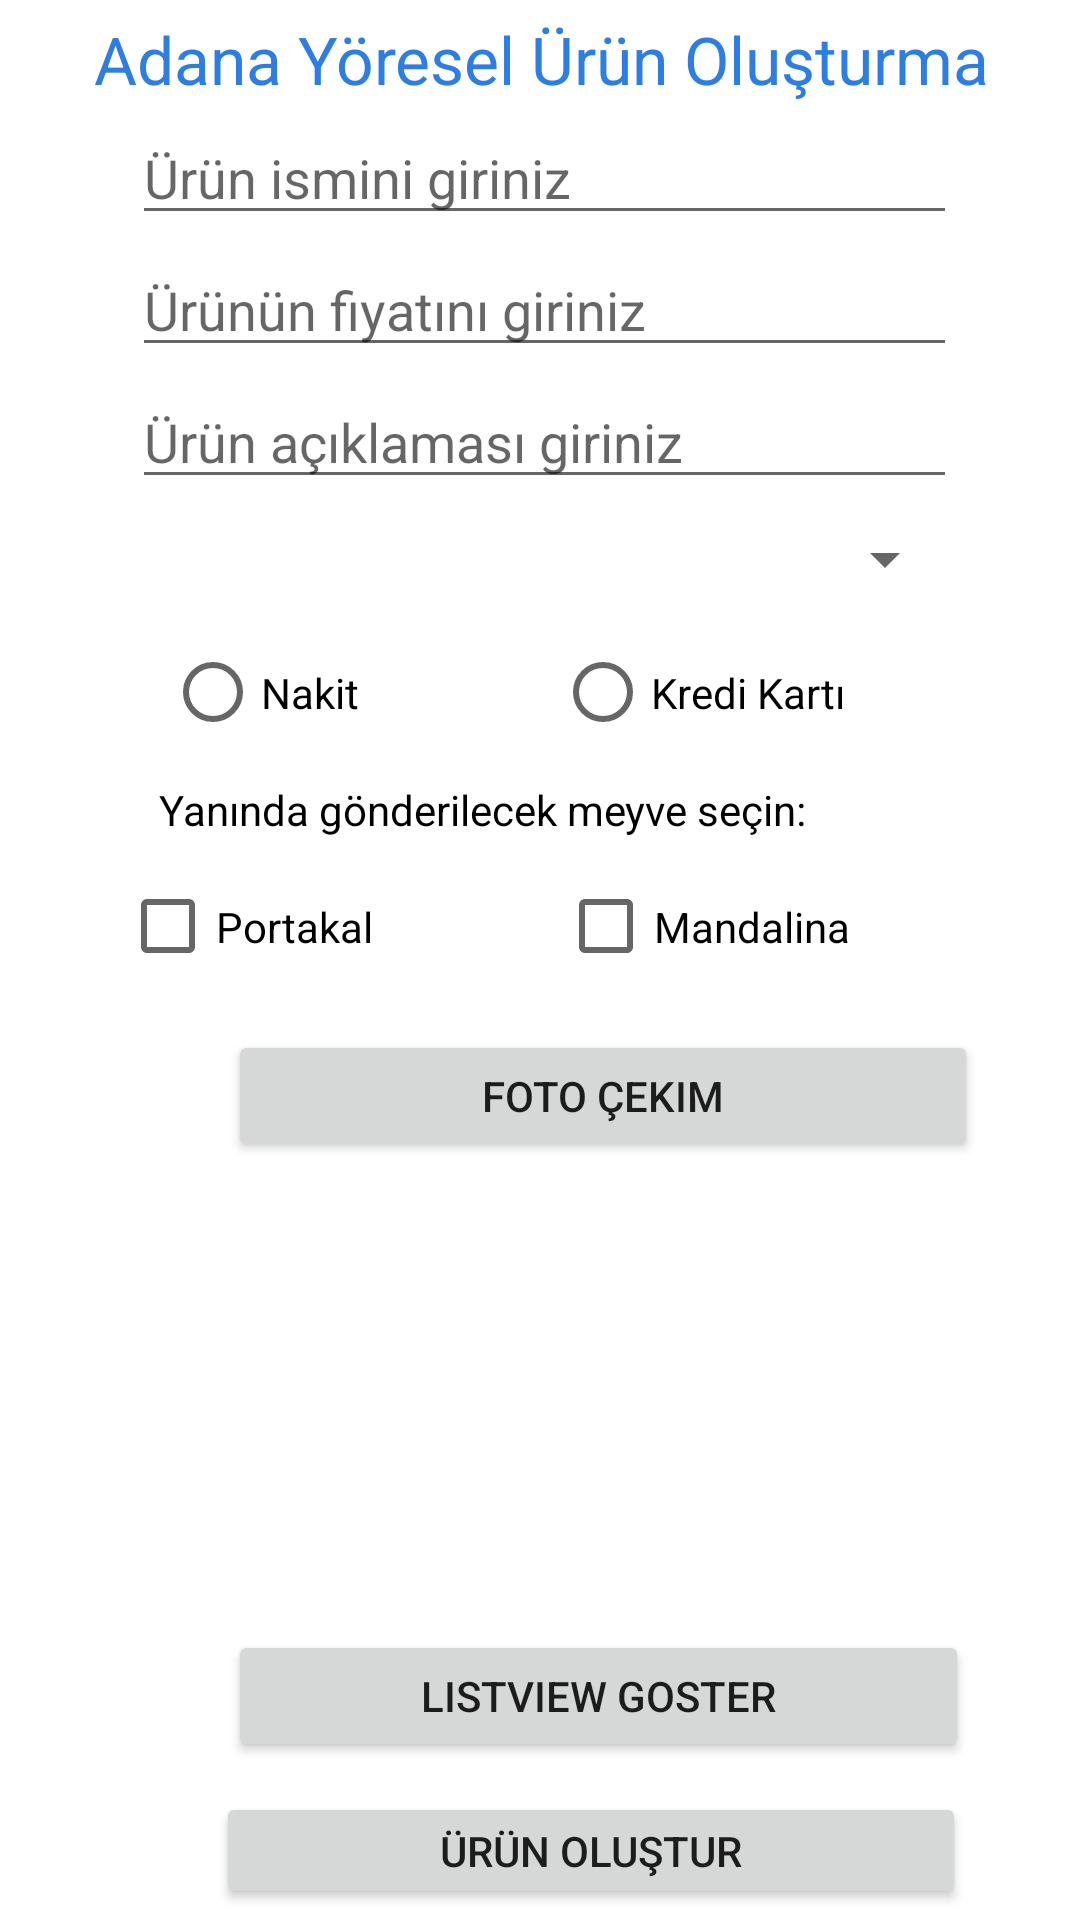

Reconstruct the res/layout file that produces this screen, plus the resources it refers to.
<!-- AndroidManifest.xml: application theme Theme.AT_Adana_Yöresi -->
<!-- res/layout/activity_main.xml -->
<?xml version="1.0" encoding="utf-8"?>
<androidx.constraintlayout.widget.ConstraintLayout xmlns:android="http://schemas.android.com/apk/res/android"
    xmlns:app="http://schemas.android.com/apk/res-auto"
    xmlns:tools="http://schemas.android.com/tools"
    android:layout_width="match_parent"
    android:layout_height="match_parent"
    tools:context=".AT_MainActivity">

    <TextView
        android:id="@+id/AT_txt1"
        android:layout_width="wrap_content"
        android:layout_height="wrap_content"
        android:layout_marginStart="55dp"
        android:layout_marginTop="5dp"
        android:layout_marginEnd="54dp"
        android:text="Adana Yöresel Ürün Oluşturma"
        android:textColor="#2E7EE1"
        android:textSize="22sp"
        app:layout_constraintEnd_toEndOf="parent"
        app:layout_constraintStart_toStartOf="parent"
        app:layout_constraintTop_toTopOf="parent" />

    <EditText
        android:id="@+id/AT_etxt_urun_isim"
        android:layout_width="275dp"
        android:layout_height="39dp"
        android:layout_marginStart="82dp"
        android:layout_marginTop="5dp"
        android:layout_marginEnd="79dp"
        android:ems="10"
        android:hint="Ürün ismini giriniz"
        android:inputType="textPersonName"
        app:layout_constraintEnd_toEndOf="parent"
        app:layout_constraintStart_toStartOf="parent"
        app:layout_constraintTop_toBottomOf="@+id/AT_txt1" />

    <EditText
        android:id="@+id/AT_etxt_urun_fiyat"
        android:layout_width="275dp"
        android:layout_height="39dp"
        android:layout_marginStart="82dp"
        android:layout_marginTop="5dp"
        android:layout_marginEnd="79dp"
        android:ems="10"
        android:hint="Ürünün fiyatını giriniz"
        android:inputType="textPersonName"
        app:layout_constraintEnd_toEndOf="parent"
        app:layout_constraintStart_toStartOf="parent"
        app:layout_constraintTop_toBottomOf="@+id/AT_etxt_urun_isim" />

    <Spinner
        android:id="@+id/AT_spinner"
        android:layout_width="275dp"
        android:layout_height="30dp"
        android:layout_marginStart="82dp"
        android:layout_marginTop="5dp"
        android:layout_marginEnd="79dp"
        app:layout_constraintEnd_toEndOf="parent"
        app:layout_constraintStart_toStartOf="parent"
        app:layout_constraintTop_toBottomOf="@+id/AT_etxt_acıklama" />

    <EditText
        android:id="@+id/AT_etxt_acıklama"
        android:layout_width="275dp"
        android:layout_height="39dp"
        android:layout_marginStart="82dp"
        android:layout_marginTop="5dp"
        android:layout_marginEnd="79dp"
        android:ems="10"
        android:hint="Ürün açıklaması giriniz"
        android:inputType="textPersonName"
        app:layout_constraintEnd_toEndOf="parent"
        app:layout_constraintStart_toStartOf="parent"
        app:layout_constraintTop_toBottomOf="@+id/AT_etxt_urun_fiyat" />

    <RadioGroup
        android:id="@+id/AT_rdg"
        android:layout_width="253dp"
        android:layout_height="39dp"
        android:layout_marginStart="82dp"
        android:layout_marginTop="10dp"
        android:layout_marginEnd="79dp"
        android:orientation="horizontal"
        app:layout_constraintEnd_toEndOf="parent"
        app:layout_constraintStart_toStartOf="parent"
        app:layout_constraintTop_toBottomOf="@+id/AT_spinner">

        <RadioButton
            android:id="@+id/AT_rb_nakit"
            android:layout_width="130dp"
            android:layout_height="wrap_content"
            android:text="Nakit" />

        <RadioButton
            android:id="@+id/AT_rb_kart"
            android:layout_width="122dp"
            android:layout_height="wrap_content"
            android:text="Kredi Kartı" />
    </RadioGroup>

    <CheckBox
        android:id="@+id/AT_cb_mandalin"
        android:layout_width="110dp"
        android:layout_height="39dp"
        android:layout_marginTop="8dp"
        android:layout_marginEnd="64dp"
        android:text="Mandalina"
        app:layout_constraintEnd_toEndOf="parent"
        app:layout_constraintTop_toBottomOf="@+id/textView2" />

    <CheckBox
        android:id="@+id/AT_cb_portakal"
        android:layout_width="110dp"
        android:layout_height="39dp"
        android:layout_marginTop="8dp"
        android:layout_marginEnd="36dp"
        android:text="Portakal"
        app:layout_constraintEnd_toStartOf="@+id/AT_cb_mandalin"
        app:layout_constraintTop_toBottomOf="@+id/textView2" />

    <TextView
        android:id="@+id/textView2"
        android:layout_width="275dp"
        android:layout_height="21dp"
        android:layout_marginStart="82dp"
        android:layout_marginTop="10dp"
        android:layout_marginEnd="81dp"
        android:text="   Yanında gönderilecek meyve seçin:"
        android:textColor="@color/black"
        app:layout_constraintEnd_toEndOf="parent"
        app:layout_constraintStart_toStartOf="parent"
        app:layout_constraintTop_toBottomOf="@+id/AT_rdg" />

    <Button
        android:id="@+id/AT_btn_listview"
        android:layout_width="247dp"
        android:layout_height="44dp"
        android:layout_marginStart="76dp"
        android:layout_marginTop="215dp"
        android:text="listview goster"
        app:layout_constraintStart_toStartOf="parent"
        app:layout_constraintTop_toBottomOf="@+id/AT_cb_mandalin" />

    <Button
        android:id="@+id/AT_btn_urun_olustur"
        android:layout_width="250dp"
        android:layout_height="39dp"
        android:layout_marginStart="72dp"
        android:layout_marginTop="10dp"
        android:onClick="AT_urunOlustur"
        android:text="Ürün Oluştur"
        app:layout_constraintStart_toStartOf="parent"
        app:layout_constraintTop_toBottomOf="@+id/AT_btn_listview" />

    <Button
        android:id="@+id/AT_btn_foto"
        android:layout_width="250dp"
        android:layout_height="44dp"
        android:layout_marginStart="76dp"
        android:layout_marginTop="15dp"
        android:text="Foto Çekim"
        app:layout_constraintStart_toStartOf="parent"
        app:layout_constraintTop_toBottomOf="@+id/AT_cb_mandalin" />

    <ImageView
        android:id="@+id/AT_iv_foto"
        android:layout_width="168dp"
        android:layout_height="137dp"
        android:layout_marginStart="104dp"
        android:layout_marginTop="12dp"
        app:layout_constraintStart_toStartOf="parent"
        app:layout_constraintTop_toBottomOf="@+id/AT_btn_foto"
        tools:srcCompat="@tools:sample/avatars" />

</androidx.constraintlayout.widget.ConstraintLayout>
<!-- resources referenced by this layout -->
<resources>
  <color name="black">#FF000000</color>
  <style name="Theme.AT_Adana_Yöresi" parent="Theme.MaterialComponents.DayNight.DarkActionBar">
          
          <item name="colorPrimary">@color/purple_500</item>
          <item name="colorPrimaryVariant">@color/purple_700</item>
          <item name="colorOnPrimary">@color/white</item>
          
          <item name="colorSecondary">@color/teal_200</item>
          <item name="colorSecondaryVariant">@color/teal_700</item>
          <item name="colorOnSecondary">@color/black</item>
          
          <item name="android:statusBarColor" tools:targetApi="l">?attr/colorPrimaryVariant</item>
          
      </style>
  <color name="purple_500">#FF6200EE</color>
  <color name="purple_700">#FF3700B3</color>
  <color name="white">#FFFFFFFF</color>
  <color name="teal_200">#FF03DAC5</color>
  <color name="teal_700">#FF018786</color>
</resources>
